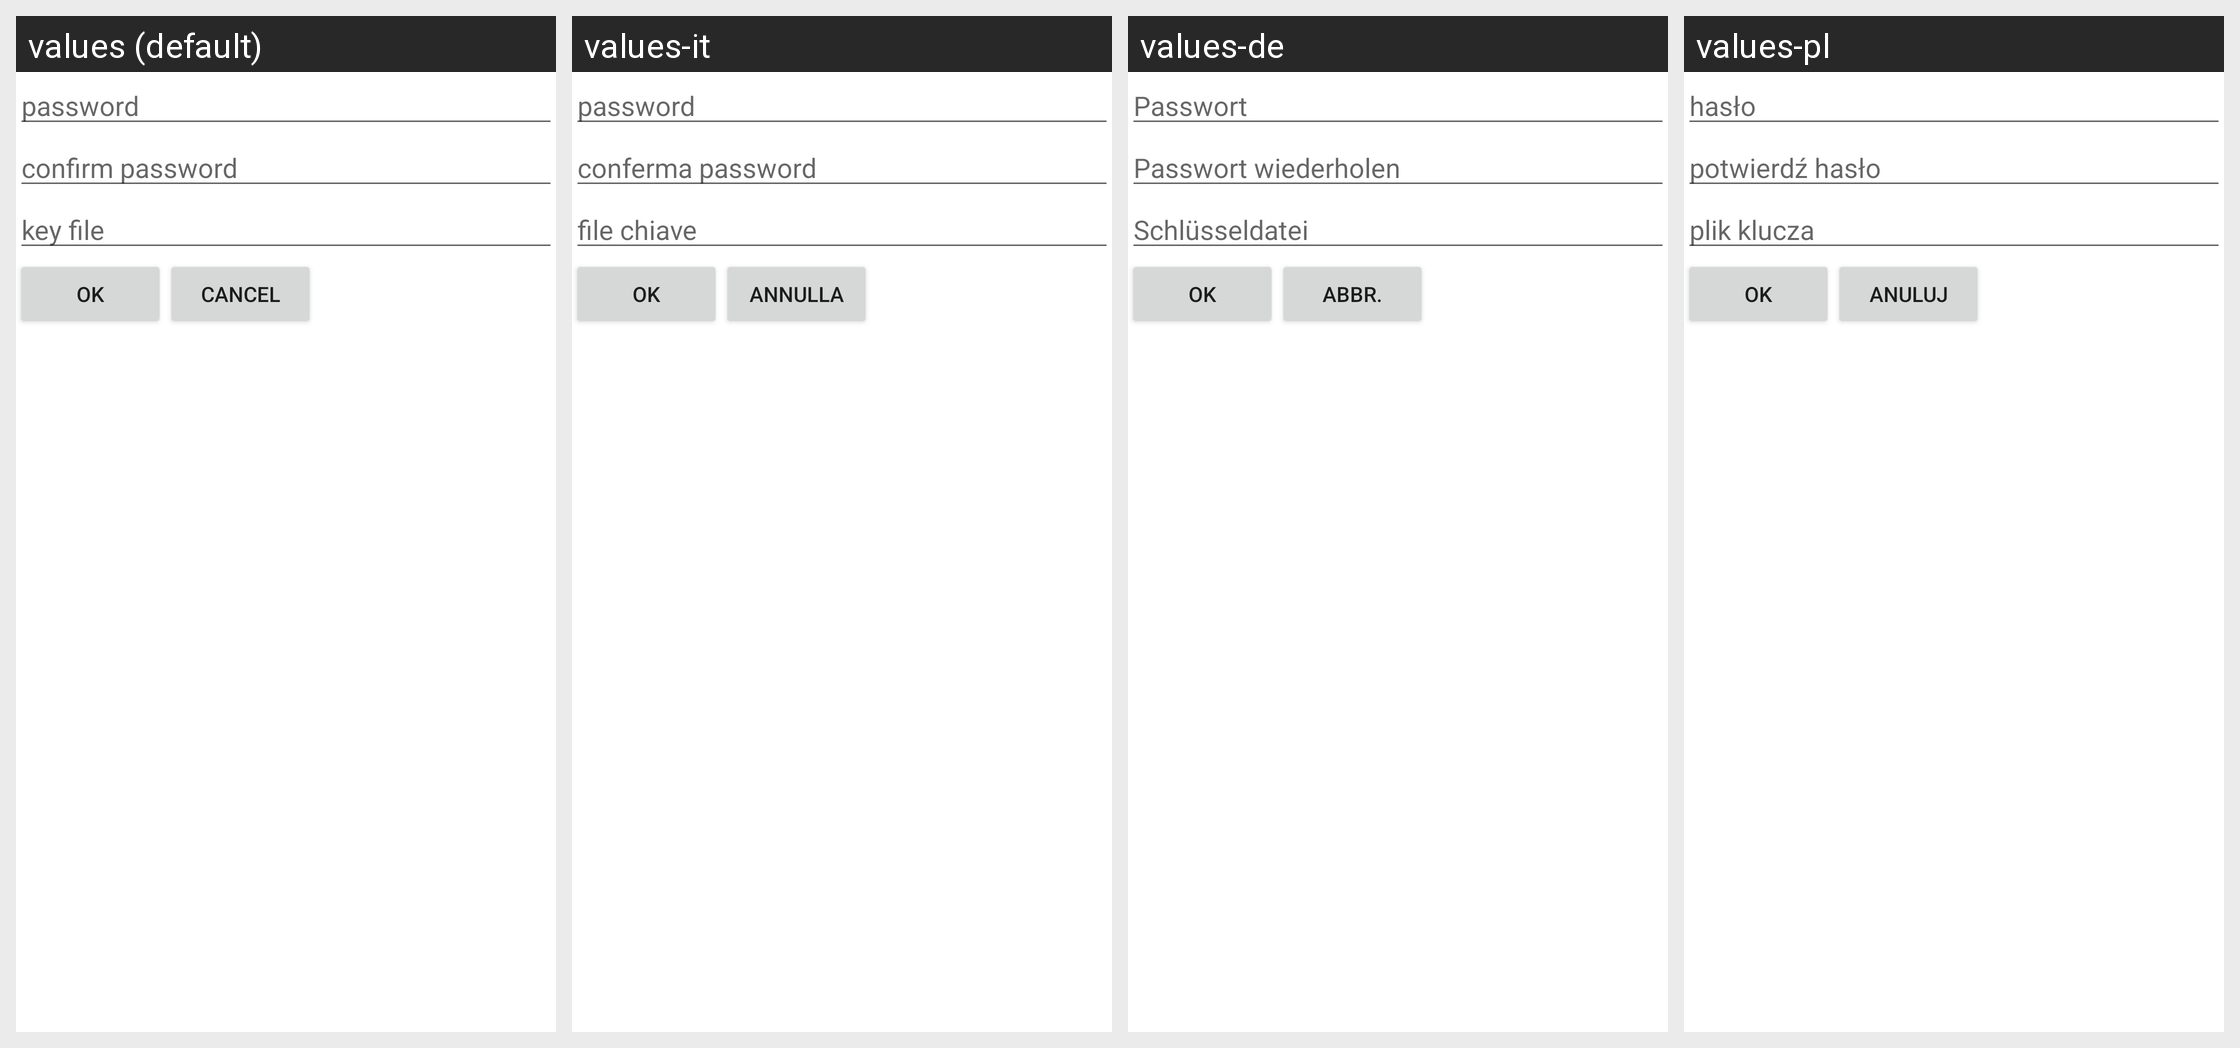

The Android screen above is rendered under several locales of the same app. Produce the string resources it draws, with the default and per-locale values.
Android screen res/layout/set_password.xml rendered under 4 locales, left to right: values (default), values-it, values-de, values-pl. Device: Nexus 5 (rendered at 1080×1920; each locale shown at half size, 540×960, under a caption strip naming it); theme Theme.MaterialComponents.DayNight.NoActionBar.
Other locales in the repository, not shown: values-ca, values-cs, values-da, values-el, values-es, values-eu, values-fi, values-fr, values-hu, values-iw, values-ja, values-lt, values-lv, values-nl, values-nn, values-pt-rBR, values-pt-rPT, values-ru, values-sk, values-sv, values-uk, values-zh-rCN, values-zh-rTW.
Strings drawn on this screen, with the default value and each locale's value (text and hints the layout hard-codes, and strings that could not be matched under every locale, appear in the picture but are not listed):

hint_pass
  values: password
  values-it: password
  values-de: Passwort
  values-pl: hasło

hint_conf_pass
  values: confirm password
  values-it: conferma password
  values-de: Passwort wiederholen
  values-pl: potwierdź hasło

hint_keyfile
  values: key file
  values-it: file chiave
  values-de: Schlüsseldatei
  values-pl: plik klucza

cancel
  values: Cancel
  values-it: Annulla
  values-de: Abbr.
  values-pl: Anuluj
